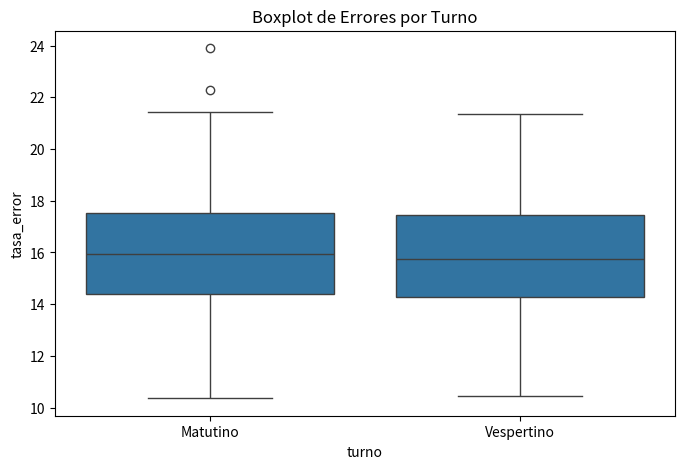
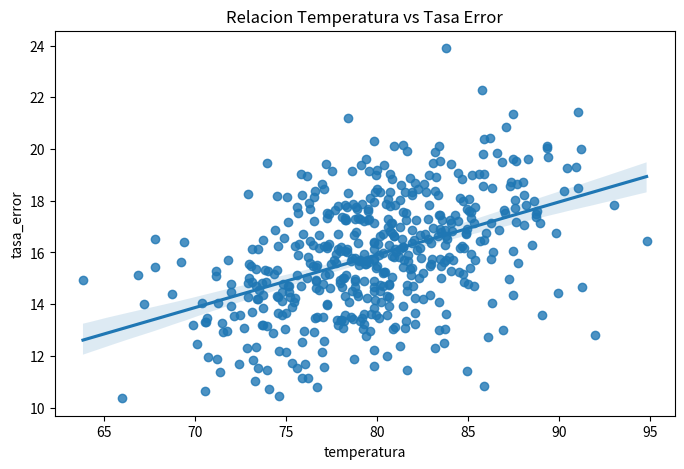

These figures' Python source, in order:
# ==========================================
# PRACTICA 2 - ANALISIS DE CALIDAD INDUSTRIAL
# ==========================================

# LIBRERIAS
import numpy as np
import pandas as pd
import matplotlib.pyplot as plt
import seaborn as sns

# ==========================================
# GENERACION DE DATOS
# ==========================================

np.random.seed(123)

n = 500

temperatura = np.random.normal(80, 5, n)

tasa_error = temperatura * 0.2 + np.random.normal(0, 2, n)

turno = np.random.choice(
    ["Matutino", "Vespertino"],
    n
)

# CREACION DEL DATAFRAME

df = pd.DataFrame({
    "temperatura": temperatura,
    "tasa_error": tasa_error,
    "turno": turno
})

# ==========================================
# EXPLORACION INICIAL
# ==========================================

print("\nPRIMERAS FILAS")
print(df.head())

print("\nINFORMACION GENERAL")
print(df.info())

print("\nESTADISTICAS")
print(df.describe())

# ==========================================
# MEDIA, MEDIANA Y DESVIACION ESTANDAR
# ==========================================

print("\nMEDIA TEMPERATURA")
print(df["temperatura"].mean())

print("\nMEDIANA TEMPERATURA")
print(df["temperatura"].median())

print("\nDESVIACION ESTANDAR")
print(df["temperatura"].std())

# ==========================================
# CREAR VALORES FALTANTES
# ==========================================

df.loc[0:10, "temperatura"] = np.nan

print("\nVALORES NULOS ANTES DE LIMPIAR")
print(df.isnull().sum())

# ==========================================
# LIMPIEZA DE DATOS
# ==========================================

df["temperatura"] = df["temperatura"].fillna(
    df["temperatura"].mean()
)

print("\nVALORES NULOS DESPUES DE LIMPIAR")
print(df.isnull().sum())

# ==========================================
# CORRELACION DE PEARSON
# ==========================================

correlacion = df["temperatura"].corr(
    df["tasa_error"]
)

print("\nCORRELACION TEMPERATURA VS ERROR")
print(correlacion)

# ==========================================
# AGRUPACION POR TURNO
# ==========================================

promedio_turno = df.groupby(
    "turno"
)["tasa_error"].mean()

print("\nPROMEDIO DE ERROR POR TURNO")
print(promedio_turno)

# ==========================================
# BOXPLOT
# ==========================================

plt.figure(figsize=(8,5))

sns.boxplot(
    x="turno",
    y="tasa_error",
    data=df
)

plt.title("Boxplot de Errores por Turno")

plt.show()

# ==========================================
# SCATTER PLOT CON REGRESION
# ==========================================

plt.figure(figsize=(8,5))

sns.regplot(
    x="temperatura",
    y="tasa_error",
    data=df
)

plt.title(
    "Relacion Temperatura vs Tasa Error"
)

plt.show()

# ==========================================
# CONCLUSIONES
# ==========================================

print("\nCONCLUSION")

if correlacion > 0.5:
    print(
        "Existe una relacion positiva importante "
        "entre temperatura y errores."
    )
else:
    print(
        "La relacion entre temperatura y errores "
        "no parece ser fuerte."
    )
